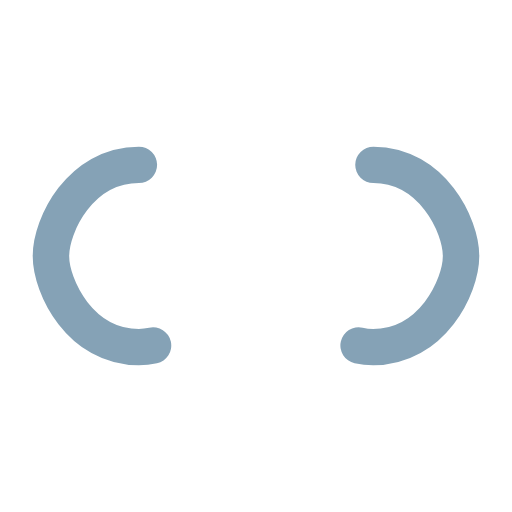
t = 0.00 s
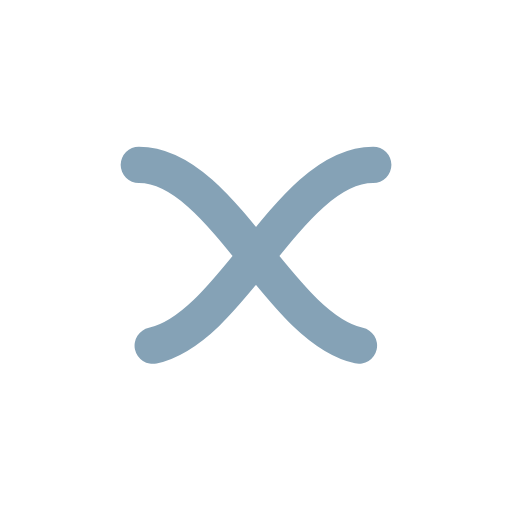
t = 0.44 s
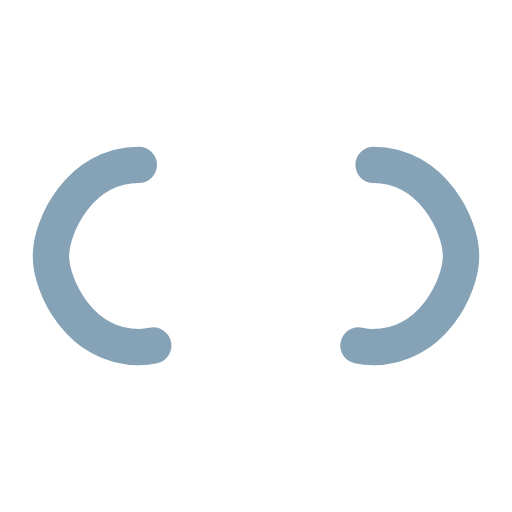
t = 0.88 s
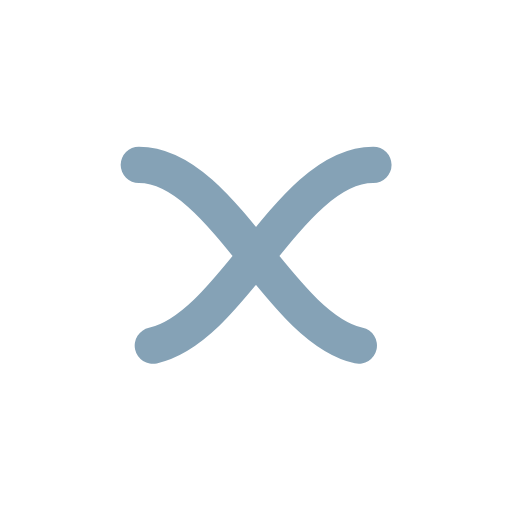
t = 1.32 s

The animated SVG that drew these frames (rendered in a browser with its animation timeline set to each time). Animation: 1 SMIL element (animate=1); one cycle of 1.75 s, repeats indefinitely.

<?xml version="1.0" encoding="utf-8"?>
<svg xmlns="http://www.w3.org/2000/svg" xmlns:xlink="http://www.w3.org/1999/xlink" style="margin: auto; background: none; display: block; shape-rendering: auto;" width="200px" height="200px" viewBox="0 0 100 100" preserveAspectRatio="xMidYMid">
<path fill="none" stroke="#85a2b6" stroke-width="8" stroke-dasharray="64.14723205566406 64.14723205566406" d="M24.3 30C11.4 30 5 43.3 5 50s6.4 20 19.3 20c19.3 0 32.1-40 51.4-40 C88.6 30 95 43.3 95 50s-6.4 20-19.3 20C56.4 70 43.6 30 24.3 30z" stroke-linecap="round" style="transform:scale(0.89);transform-origin:50px 50px">
  <animate attributeName="stroke-dashoffset" repeatCount="indefinite" dur="1.7543859649122806s" keyTimes="0;1" values="0;256.58892822265625"></animate>
</path>
<!-- [ldio] generated by https://loading.io/ --></svg>